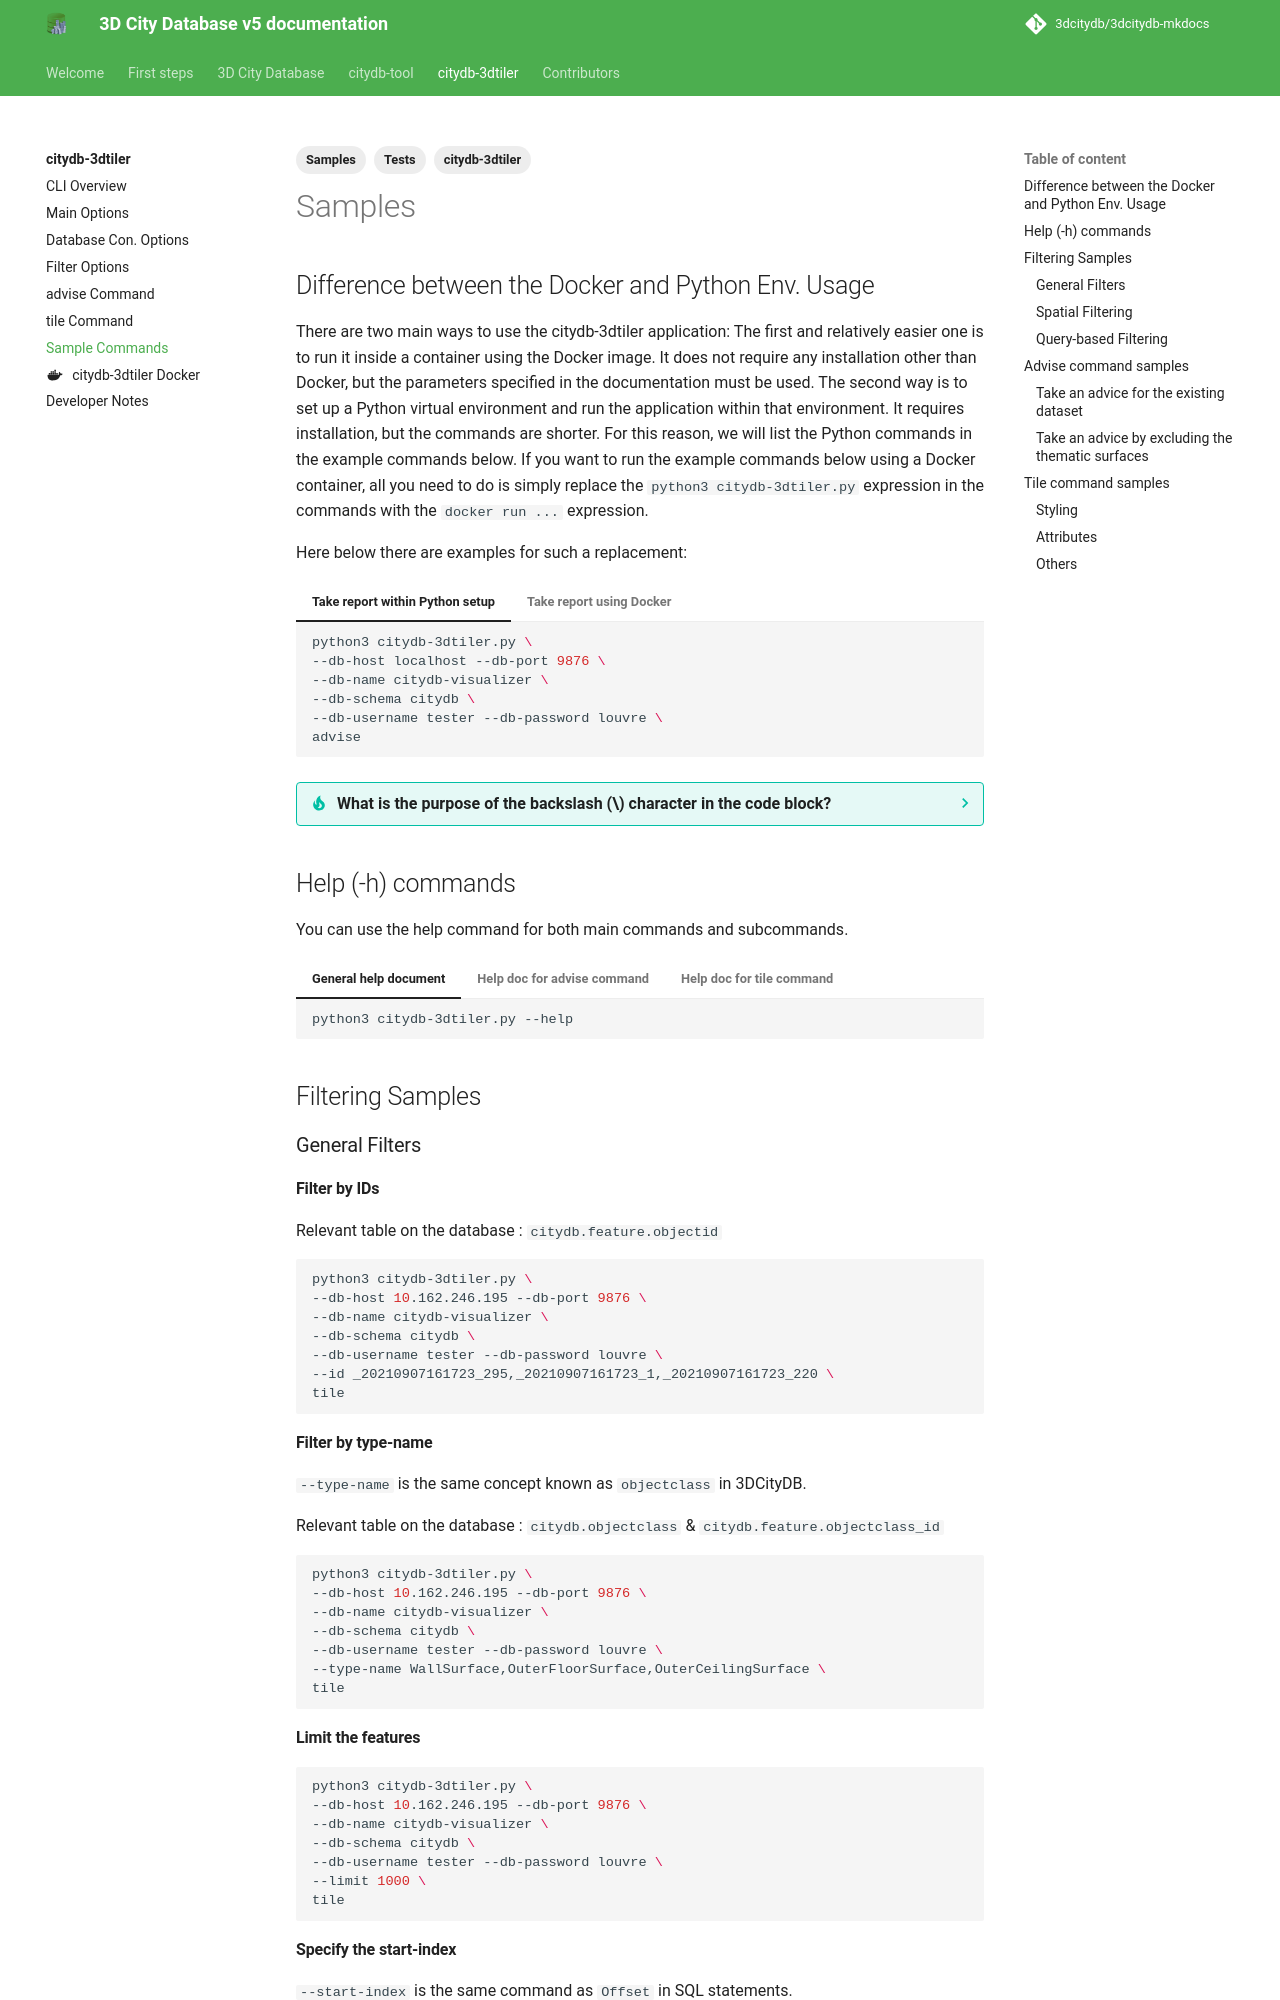

repository: 3dcitydb/3dcitydb-mkdocs · page: edge/citydb-3dtiler/samples/index.html · generator: mkdocs

---
# title: Sample Commands & Tests
description: Sample Commands & Tests
tags:
  - Samples
  - citydb-3dtiler
  - Tests
---

# Samples

## Difference between the Docker and Python Env. Usage

There are two main ways to use the citydb-3dtiler application: The first and relatively easier one is to run it inside a container using the Docker image. It does not require any installation other than Docker, but the parameters specified in the documentation must be used. The second way is to set up a Python virtual environment and run the application within that environment. It requires installation, but the commands are shorter. For this reason, we will list the Python commands in the example commands below. If you want to run the example commands below using a Docker container, all you need to do is simply replace the `python3 citydb-3dtiler.py` expression in the commands with the `docker run ...` expression.

Here below there are examples for such a replacement:

=== "Take report within Python setup"
    ```bash
    python3 citydb-3dtiler.py \
    --db-host localhost --db-port 9876 \
    --db-name citydb-visualizer \
    --db-schema citydb \
    --db-username tester --db-password louvre \
    advise
    ```

=== "Take report using Docker"
    ```bash
    docker run \
    --rm --interactive --tty \
    --name citydb-3dtiler \
    --volume ./:/home/tester/citydb-3dtiler/shared:rw \
    citydb-3dtiler:latest \
    --db-host localhost --db-port 9876 \
    --db-name citydb-visualizer --db-schema citydb \
    --db-username tester --db-password louvre \
    advise
    ```

??? tip "What is the purpose of the backslash (\\) character in the code block?"
    - When typing commands, the caret (^), backtick (\`), and backslash (\\) are "escape characters" that tell the computer to handle the next symbol as plain text, not as a command.
    - Windows CMD uses ^, PowerShell uses \`, and Linux Bash uses \\ because each system speaks a slightly different language. 
    - Alternatively, you can copy these commands into a text editor and delete both the escape characters and the new line characters (\\n) to turn the command into a single line.

## Help (-h) commands

You can use the help command for both main commands and subcommands.

=== "General help document"
    ```bash
    python3 citydb-3dtiler.py --help
    ```

=== "Help doc for advise command"
    ```bash
    python3 citydb-3dtiler.py advise --help
    ```

=== "Help doc for tile command"
    ```bash
    python3 citydb-3dtiler.py tile --help
    ```

## Filtering Samples

### General Filters

#### Filter by IDs

Relevant table on the database : `citydb.feature.objectid`

```bash
python3 citydb-3dtiler.py \
--db-host 10.162.246.195 --db-port 9876 \
--db-name citydb-visualizer \
--db-schema citydb \
--db-username tester --db-password louvre \
--id _20210907161723_295,_20210907161723_1,_20210907161723_220 \
tile
```
